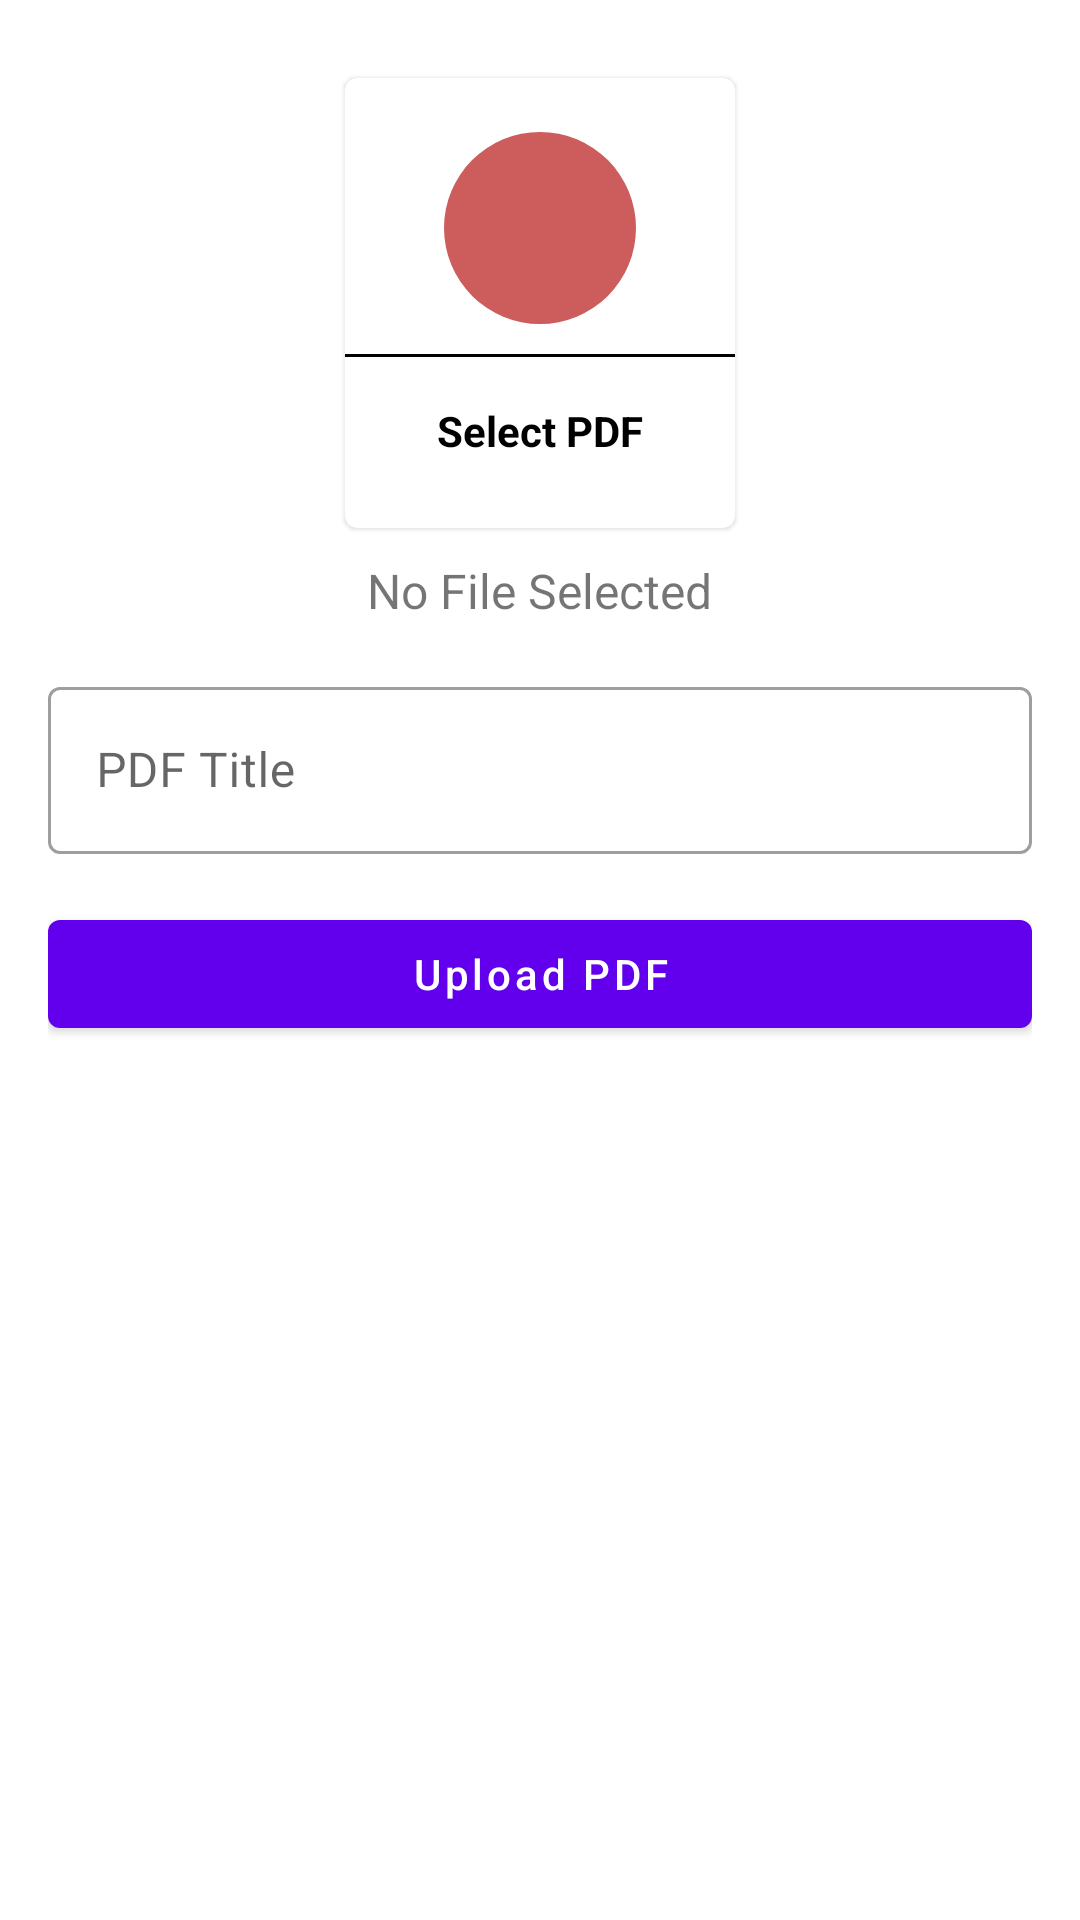

Android layout source for this screen:
<!-- AndroidManifest.xml: application theme Theme.AdminAppGhansoli -->
<!-- res/layout/activity_uploadpdf.xml -->
<?xml version="1.0" encoding="utf-8"?>

<ScrollView xmlns:android="http://schemas.android.com/apk/res/android"
    xmlns:app="http://schemas.android.com/apk/res-auto"
    xmlns:tools="http://schemas.android.com/tools"
    android:layout_width="match_parent"
    android:layout_height="match_parent"
    android:padding="16dp"
    tools:context=".Uploadpdf">
    <LinearLayout
        android:layout_width="match_parent"
        android:layout_height="match_parent"
        android:orientation="vertical">
        <com.google.android.material.card.MaterialCardView
            android:layout_width="130dp"
            android:layout_height="150dp"
            android:layout_margin="10dp"
            android:id="@+id/addPdf"
            android:layout_gravity="center"
            android:elevation="10dp">
            <LinearLayout
                android:layout_width="match_parent"
                android:layout_height="match_parent"
                android:orientation="vertical"
                android:gravity="center">
                <ImageView
                    android:layout_width="64dp"
                    android:layout_height="64dp"
                    android:background="@drawable/circle_red"
                    android:src="@drawable/ic_pdf"
                    android:padding="15dp"/>
                <View
                    android:layout_width="match_parent"
                    android:layout_height="1dp"
                    android:background="@color/black"
                    android:layout_marginTop="10dp"/>
                <TextView
                    android:layout_width="match_parent"
                    android:layout_height="wrap_content"
                    android:text="Select PDF"
                    android:gravity="center"
                    android:textStyle="bold"
                    android:padding="5dp"
                    android:layout_marginTop="10dp"
                    android:textColor="@color/black"/>



            </LinearLayout>

        </com.google.android.material.card.MaterialCardView>
        <TextView
            android:layout_width="wrap_content"
            android:layout_height="wrap_content"
            android:text="No File Selected"
            android:id="@+id/pdftextview"
            android:layout_gravity="center"
            android:textSize="16sp"/>

        <com.google.android.material.textfield.TextInputLayout
            style="@style/Widget.MaterialComponents.TextInputLayout.OutlinedBox"
            android:layout_width="match_parent"
            android:layout_marginTop="16dp"
            android:layout_height="match_parent">

            <com.google.android.material.textfield.TextInputEditText
                android:id="@+id/PdfTitle"
                android:layout_width="match_parent"
                android:layout_height="wrap_content"
                android:hint="PDF Title" />
        </com.google.android.material.textfield.TextInputLayout>
        <com.google.android.material.button.MaterialButton
            android:layout_width="match_parent"
            android:layout_height="wrap_content"
            android:text="Upload PDF"
            android:layout_marginTop="16dp"
            android:textAllCaps="false"
            android:id="@+id/UploadPdfButton"/>



    </LinearLayout>


</ScrollView>
<!-- resources referenced by this layout -->
<resources>
  <color name="black">#FF000000</color>
  <!-- drawable circle_red (drawable) -->
  <?xml version="1.0" encoding="utf-8"?>
  
  <shape  android:shape="oval" xmlns:android="http://schemas.android.com/apk/res/android">
      <solid android:color="@color/red">
  
      </solid>
  
  </shape>
  <style name="Theme.AdminAppGhansoli" parent="Theme.MaterialComponents.DayNight.DarkActionBar">
          
          <item name="colorPrimary">@color/purple_500</item>
          <item name="colorPrimaryVariant">@color/purple_700</item>
          <item name="colorOnPrimary">@color/white</item>
          
          <item name="colorSecondary">@color/teal_200</item>
          <item name="colorSecondaryVariant">@color/teal_700</item>
          <item name="colorOnSecondary">@color/black</item>
          
          <item name="android:statusBarColor" tools:targetApi="l">?attr/colorPrimaryVariant</item>
          
      </style>
  <color name="red">#CD5C5C</color>
  <color name="purple_500">#FF6200EE</color>
  <color name="purple_700">#FF3700B3</color>
  <color name="white">#FFFFFFFF</color>
  <color name="teal_200">#FF03DAC5</color>
  <color name="teal_700">#FF018786</color>
</resources>
